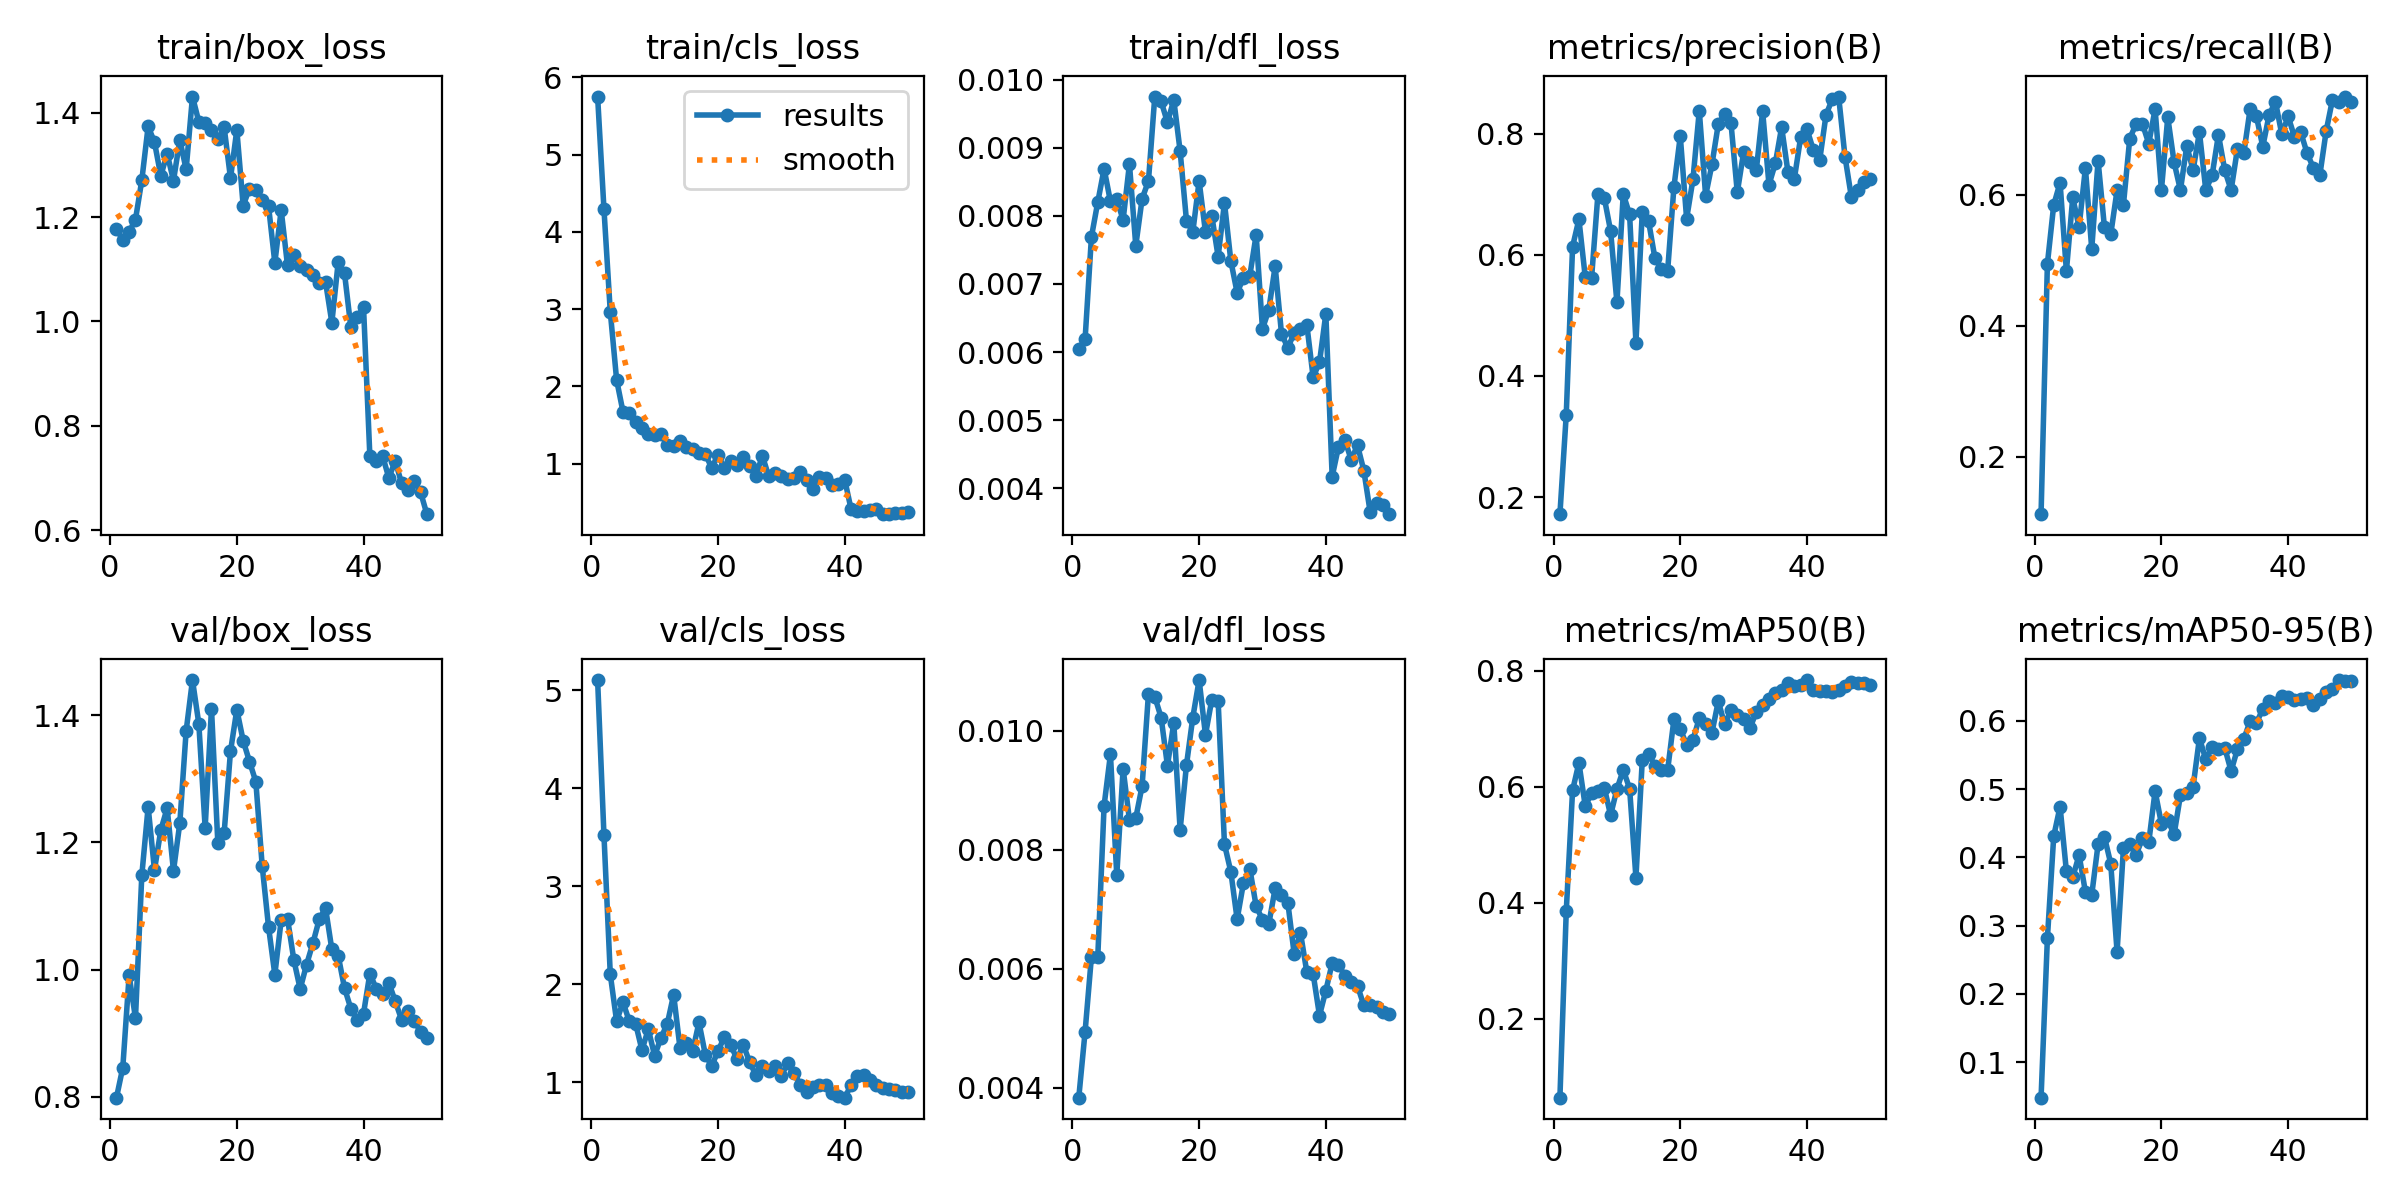

Values plotted in this chart, from the file beside it:
epoch, time, train/box_loss, train/cls_loss, train/dfl_loss, metrics/precision(B), metrics/recall(B), metrics/mAP50(B), metrics/mAP50-95(B), val/box_loss, val/cls_loss, val/dfl_loss, lr/pg0, lr/pg1, lr/pg2
1, 70.32, 1.177, 5.751, 0.00604, 0.172, 0.1124, 0.06415, 0.04781, 0.7986, 5.104, 0.00383, 0.00014, 0.00014, 0.00014
2, 78.38, 1.157, 4.296, 0.00619, 0.3361, 0.4944, 0.3854, 0.2816, 0.846, 3.521, 0.00494, 0.0002941, 0.0002941, 0.0002941
3, 88.06, 1.172, 2.965, 0.00769, 0.6135, 0.5843, 0.5939, 0.4311, 0.991, 2.1, 0.0062, 0.0004418, 0.0004418, 0.0004418
4, 99.21, 1.195, 2.084, 0.0082, 0.6584, 0.618, 0.6411, 0.4742, 0.9235, 1.621, 0.00619, 0.0005832, 0.0005832, 0.0005832
5, 108.8, 1.27, 1.674, 0.00869, 0.5632, 0.4832, 0.5666, 0.3794, 1.148, 1.815, 0.00874, 0.0007182, 0.0007182, 0.0007182
6, 118.3, 1.373, 1.662, 0.00821, 0.562, 0.5955, 0.5888, 0.3706, 1.256, 1.621, 0.0096, 0.0008469, 0.0008469, 0.0008469
7, 127.4, 1.343, 1.54, 0.00824, 0.6999, 0.5504, 0.5923, 0.4032, 1.156, 1.596, 0.00757, 0.0009693, 0.0009693, 0.0009693
8, 134.8, 1.279, 1.457, 0.00794, 0.6941, 0.6404, 0.5986, 0.3495, 1.219, 1.326, 0.00936, 0.001085, 0.001085, 0.001085
9, 143.3, 1.321, 1.381, 0.00876, 0.6393, 0.5169, 0.551, 0.345, 1.254, 1.54, 0.0085, 0.001195, 0.001195, 0.001195
10, 150.9, 1.27, 1.368, 0.00756, 0.5213, 0.6517, 0.596, 0.419, 1.155, 1.269, 0.00853, 0.001298, 0.001298, 0.001298
11, 159.2, 1.348, 1.389, 0.00825, 0.7, 0.5506, 0.629, 0.4301, 1.23, 1.452, 0.00907, 0.001395, 0.001395, 0.001395
12, 166.4, 1.291, 1.236, 0.00851, 0.6665, 0.5393, 0.5969, 0.3906, 1.375, 1.595, 0.01062, 0.001486, 0.001486, 0.001486
13, 175, 1.431, 1.227, 0.00975, 0.4551, 0.6067, 0.4435, 0.2613, 1.455, 1.892, 0.01057, 0.001525, 0.001525, 0.001525
14, 182.7, 1.382, 1.293, 0.00968, 0.6708, 0.5843, 0.6456, 0.4129, 1.386, 1.35, 0.01022, 0.001485, 0.001485, 0.001485
15, 192.4, 1.381, 1.215, 0.00937, 0.6551, 0.6854, 0.6568, 0.4196, 1.223, 1.397, 0.00941, 0.001446, 0.001446, 0.001446
16, 202.3, 1.367, 1.191, 0.0097, 0.5942, 0.7076, 0.6361, 0.4036, 1.41, 1.315, 0.01013, 0.001406, 0.001406, 0.001406
17, 210.5, 1.349, 1.138, 0.00895, 0.5771, 0.7079, 0.6285, 0.4277, 1.199, 1.608, 0.00833, 0.001366, 0.001366, 0.001366
18, 220.1, 1.372, 1.121, 0.00793, 0.5727, 0.6777, 0.6284, 0.4219, 1.215, 1.28, 0.00942, 0.001327, 0.001327, 0.001327
19, 228.6, 1.274, 0.949, 0.00776, 0.712, 0.7303, 0.7161, 0.497, 1.343, 1.164, 0.01022, 0.001287, 0.001287, 0.001287
20, 238.2, 1.367, 1.11, 0.00851, 0.7957, 0.6067, 0.6997, 0.449, 1.409, 1.313, 0.01085, 0.001248, 0.001248, 0.001248
21, 247.7, 1.222, 0.9481, 0.00776, 0.6594, 0.7179, 0.6719, 0.4543, 1.36, 1.461, 0.00993, 0.001208, 0.001208, 0.001208
22, 255.7, 1.255, 1.029, 0.008, 0.7242, 0.649, 0.6808, 0.4335, 1.327, 1.382, 0.01052, 0.001168, 0.001168, 0.001168
23, 265.6, 1.252, 0.985, 0.0074, 0.8376, 0.6067, 0.7179, 0.4909, 1.295, 1.233, 0.0105, 0.001129, 0.001129, 0.001129
24, 273.9, 1.233, 1.083, 0.00819, 0.6973, 0.6742, 0.7086, 0.4936, 1.163, 1.38, 0.00809, 0.001089, 0.001089, 0.001089
25, 283.7, 1.222, 0.9678, 0.00734, 0.749, 0.6372, 0.6933, 0.5035, 1.068, 1.201, 0.00763, 0.00105, 0.00105, 0.00105
26, 293.1, 1.112, 0.8413, 0.00687, 0.8155, 0.6952, 0.7473, 0.5746, 0.992, 1.072, 0.00683, 0.00101, 0.00101, 0.00101
27, 301.4, 1.213, 1.104, 0.00709, 0.8326, 0.6067, 0.7076, 0.5435, 1.078, 1.166, 0.00744, 0.0009704, 0.0009704, 0.0009704
28, 311.5, 1.107, 0.8395, 0.00712, 0.8177, 0.6292, 0.7314, 0.5615, 1.08, 1.109, 0.00768, 0.0009308, 0.0009308, 0.0009308
29, 319.4, 1.127, 0.8746, 0.00772, 0.7029, 0.6913, 0.7238, 0.5583, 1.015, 1.166, 0.00705, 0.0008912, 0.0008912, 0.0008912
30, 329.2, 1.107, 0.8389, 0.00634, 0.7693, 0.637, 0.7174, 0.5601, 0.9694, 1.062, 0.00682, 0.0008516, 0.0008516, 0.0008516
31, 338.5, 1.099, 0.8076, 0.00662, 0.7529, 0.6067, 0.7006, 0.5264, 1.008, 1.193, 0.00675, 0.000812, 0.000812, 0.000812
32, 346.7, 1.09, 0.8163, 0.00726, 0.7395, 0.6699, 0.7292, 0.5584, 1.041, 1.096, 0.00735, 0.0007724, 0.0007724, 0.0007724
33, 356.4, 1.073, 0.8903, 0.00627, 0.8369, 0.6629, 0.7413, 0.573, 1.079, 0.9674, 0.00723, 0.0007328, 0.0007328, 0.0007328
34, 364.4, 1.076, 0.7917, 0.00606, 0.7154, 0.7303, 0.7515, 0.5995, 1.097, 0.9027, 0.00711, 0.0006932, 0.0006932, 0.0006932
35, 374.9, 0.9979, 0.6732, 0.00628, 0.7506, 0.7191, 0.761, 0.5971, 1.032, 0.947, 0.00625, 0.0006536, 0.0006536, 0.0006536
36, 385, 1.113, 0.8296, 0.00634, 0.8106, 0.6731, 0.7658, 0.6171, 1.022, 0.9683, 0.0066, 0.000614, 0.000614, 0.000614
37, 393.1, 1.092, 0.8113, 0.0064, 0.7363, 0.7216, 0.7782, 0.6291, 0.9708, 0.9696, 0.00594, 0.0005744, 0.0005744, 0.0005744
38, 403.7, 0.9887, 0.7255, 0.00563, 0.7248, 0.7416, 0.7733, 0.6265, 0.9386, 0.8928, 0.00591, 0.0005348, 0.0005348, 0.0005348
39, 413.3, 1.008, 0.7351, 0.00585, 0.7938, 0.692, 0.7759, 0.6361, 0.9211, 0.853, 0.00521, 0.0004952, 0.0004952, 0.0004952
40, 421.7, 1.027, 0.7949, 0.00656, 0.8073, 0.7191, 0.7838, 0.6351, 0.9308, 0.8403, 0.00563, 0.0004556, 0.0004556, 0.0004556
41, 450, 0.7417, 0.4155, 0.00417, 0.7729, 0.6882, 0.7671, 0.6304, 0.9937, 0.9668, 0.00609, 0.000416, 0.000416, 0.000416
42, 465.9, 0.733, 0.3901, 0.00461, 0.7556, 0.6947, 0.7649, 0.6313, 0.9701, 1.059, 0.00606, 0.0003764, 0.0003764, 0.0003764
43, 476, 0.7428, 0.3878, 0.00471, 0.8304, 0.6629, 0.7656, 0.6335, 0.9622, 1.07, 0.00588, 0.0003368, 0.0003368, 0.0003368
44, 484.8, 0.7002, 0.4015, 0.00442, 0.8571, 0.6404, 0.763, 0.6234, 0.9791, 1.017, 0.00578, 0.0002972, 0.0002972, 0.0002972
45, 494.6, 0.7332, 0.4107, 0.00463, 0.861, 0.6292, 0.7667, 0.6312, 0.9503, 0.9746, 0.00571, 0.0002576, 0.0002576, 0.0002576
46, 502, 0.6904, 0.3466, 0.00426, 0.7618, 0.6966, 0.7733, 0.6428, 0.9215, 0.9426, 0.00538, 0.000218, 0.000218, 0.000218
47, 510.9, 0.6769, 0.3488, 0.00365, 0.6957, 0.7449, 0.781, 0.6468, 0.9349, 0.9279, 0.00538, 0.0001784, 0.0001784, 0.0001784
48, 518.8, 0.6937, 0.3601, 0.00378, 0.707, 0.7416, 0.7787, 0.6597, 0.9194, 0.918, 0.00535, 0.0001388, 0.0001388, 0.0001388
49, 526.7, 0.6735, 0.3597, 0.00376, 0.7195, 0.7495, 0.7784, 0.6581, 0.9025, 0.8999, 0.00527, 9.92e-05, 9.92e-05, 9.92e-05
50, 534.3, 0.631, 0.3767, 0.00362, 0.7246, 0.7416, 0.7755, 0.6582, 0.8918, 0.8967, 0.00523, 5.96e-05, 5.96e-05, 5.96e-05
